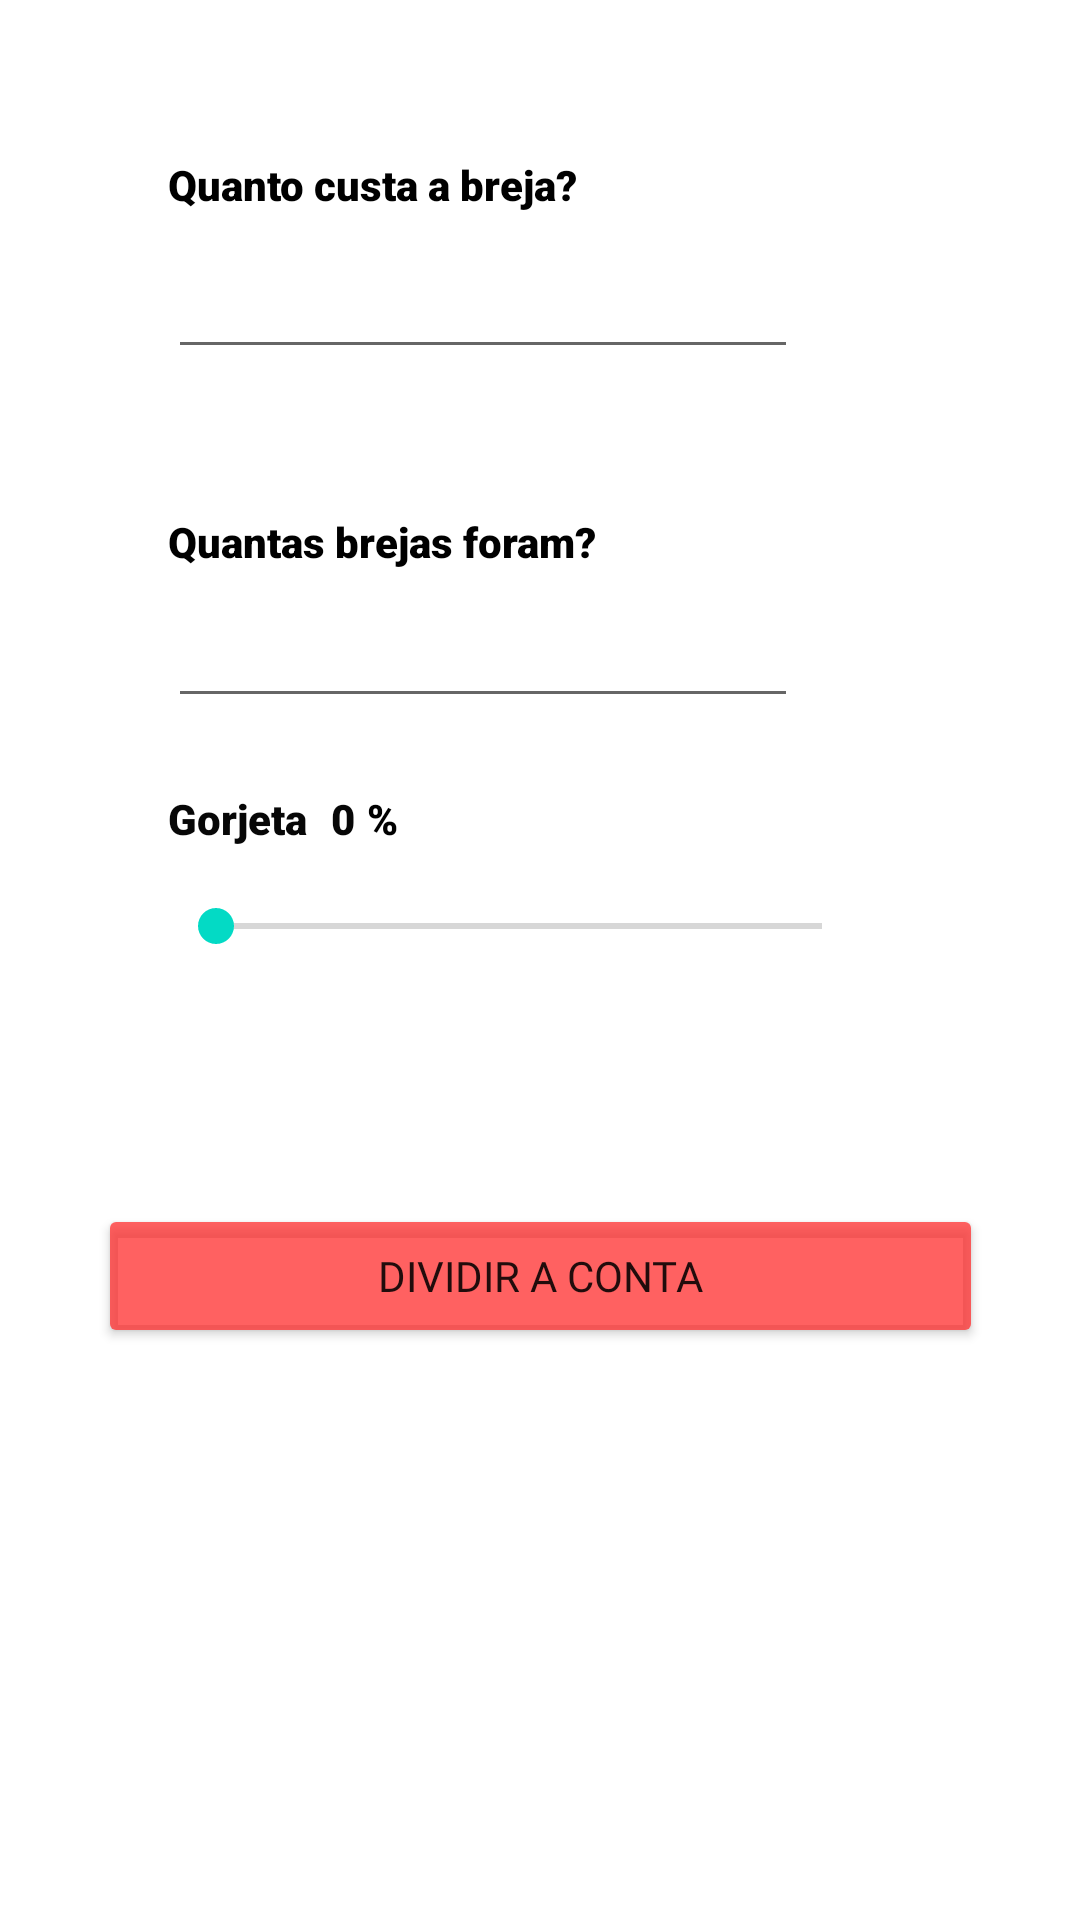

This screen was rendered from an Android layout file. Write that file and the resources it references.
<!-- AndroidManifest.xml: application theme Theme.Botequeiros -->
<!-- res/layout/activity_conta.xml -->
<?xml version="1.0" encoding="utf-8"?>
<androidx.constraintlayout.widget.ConstraintLayout xmlns:android="http://schemas.android.com/apk/res/android"
    xmlns:app="http://schemas.android.com/apk/res-auto"
    xmlns:tools="http://schemas.android.com/tools"
    android:layout_width="match_parent"
    android:layout_height="match_parent"
    tools:context=".Conta">

    <Button
        android:id="@+id/btn_dividir"
        android:layout_width="295dp"
        android:layout_height="48dp"
        android:layout_marginBottom="24dp"
        android:backgroundTint="#BEFF2C2C"
        android:fontFamily="@font/aclonica"
        android:insetBottom="6dp"
        android:text="Dividir a Conta"
        app:layout_constraintBottom_toBottomOf="parent"
        app:layout_constraintEnd_toEndOf="parent"
        app:layout_constraintStart_toStartOf="parent"
        app:layout_constraintTop_toBottomOf="@+id/txt_quantidade"
        app:layout_constraintVertical_bias="0.493" />

    <TextView
        android:id="@+id/textView3"
        android:layout_width="wrap_content"
        android:layout_height="wrap_content"
        android:layout_marginStart="56dp"
        android:layout_marginTop="52dp"
        android:fontFamily="sans-serif-black"
        android:text="Quanto custa a breja?"
        android:textColor="#000000"
        app:layout_constraintStart_toStartOf="parent"
        app:layout_constraintTop_toTopOf="parent" />

    <EditText
        android:id="@+id/txt_preco"
        android:layout_width="wrap_content"
        android:layout_height="wrap_content"
        android:layout_marginStart="56dp"
        android:layout_marginTop="4dp"
        android:ems="10"
        android:inputType="numberDecimal"
        android:minHeight="48dp"
        app:layout_constraintStart_toStartOf="parent"
        app:layout_constraintTop_toBottomOf="@+id/textView3" />

    <TextView
        android:id="@+id/textView4"
        android:layout_width="wrap_content"
        android:layout_height="wrap_content"
        android:layout_marginStart="56dp"
        android:layout_marginTop="48dp"
        android:fontFamily="sans-serif-black"
        android:text="Quantas brejas foram?"
        android:textColor="#000000"
        app:layout_constraintStart_toStartOf="parent"
        app:layout_constraintTop_toBottomOf="@+id/txt_preco" />

    <EditText
        android:id="@+id/txt_quantidade"
        android:layout_width="wrap_content"
        android:layout_height="wrap_content"
        android:layout_marginStart="56dp"
        android:layout_marginTop="8dp"
        android:ems="10"
        android:inputType="number"
        app:layout_constraintStart_toStartOf="parent"
        app:layout_constraintTop_toBottomOf="@+id/textView4" />

    <SeekBar
        android:id="@+id/txt_seekBar"
        android:layout_width="234dp"
        android:layout_height="21dp"
        android:layout_marginStart="56dp"
        android:layout_marginTop="16dp"
        app:layout_constraintStart_toStartOf="parent"
        app:layout_constraintTop_toBottomOf="@+id/textView5"
        android:max="25"
        android:min="0"
        android:progress="0"
        />

    <TextView
        android:id="@+id/textView5"
        android:layout_width="wrap_content"
        android:layout_height="wrap_content"
        android:layout_marginStart="56dp"
        android:layout_marginTop="24dp"
        android:fontFamily="sans-serif-black"
        android:text="Gorjeta"
        android:textColor="#070707"
        app:layout_constraintStart_toStartOf="parent"
        app:layout_constraintTop_toBottomOf="@+id/txt_quantidade" />

    <TextView
        android:id="@+id/txt_porcentagem"
        android:layout_width="wrap_content"
        android:layout_height="wrap_content"
        android:layout_marginStart="8dp"
        android:layout_marginTop="24dp"
        android:fontFamily="sans-serif-black"
        android:text="0"
        android:textColor="#070707"
        app:layout_constraintStart_toEndOf="@+id/textView5"
        app:layout_constraintTop_toBottomOf="@+id/txt_quantidade" />

    <TextView
        android:id="@+id/textView7"
        android:layout_width="wrap_content"
        android:layout_height="wrap_content"
        android:layout_marginStart="4dp"
        android:layout_marginTop="24dp"
        android:fontFamily="sans-serif-black"
        android:text="%"
        android:textColor="#000000"
        app:layout_constraintStart_toEndOf="@+id/txt_porcentagem"
        app:layout_constraintTop_toBottomOf="@+id/txt_quantidade" />

</androidx.constraintlayout.widget.ConstraintLayout>
<!-- resources referenced by this layout -->
<resources>
  <style name="Theme.Botequeiros" parent="Theme.MaterialComponents.DayNight.DarkActionBar">
          
          <item name="colorPrimary">@color/purple_500</item>
          <item name="colorPrimaryVariant">@color/purple_700</item>
          <item name="colorOnPrimary">@color/white</item>
          
          <item name="colorSecondary">@color/teal_200</item>
          <item name="colorSecondaryVariant">@color/teal_700</item>
          <item name="colorOnSecondary">@color/black</item>
          
          <item name="android:statusBarColor" tools:targetApi="l">?attr/colorPrimaryVariant</item>
          
      </style>
  <!-- not gathered from this repository: default colours our renderer supplied (Android Studio template values) -->
  <color name="purple_500">#FF6200EE</color>
  <color name="purple_700">#FF3700B3</color>
  <color name="teal_200">#FF03DAC5</color>
  <color name="teal_700">#FF018786</color>
  <color name="black">#FF000000</color>
  <color name="white">#FFFFFFFF</color>
</resources>
